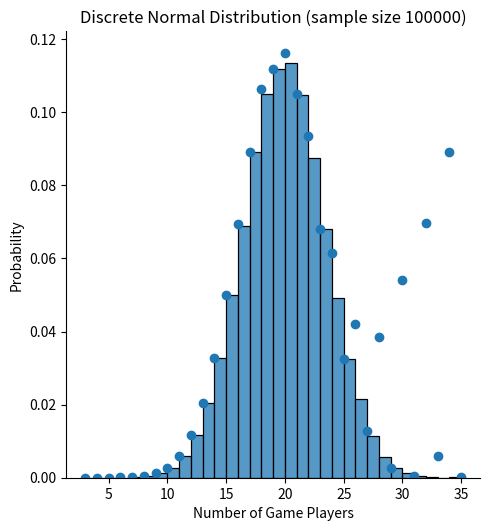

The script that saved this image:
#Christmas Gift Exchange Problem

#import packages
import numpy as np
import matplotlib.pyplot as plt
import seaborn as sns

#Create Normal Distribution
NUM_ROLLS = 100000
np.random.seed(3)
sample = np.random.normal(loc=19.5, scale=3.5, size=NUM_ROLLS)
sample = np.round(sample).astype(int)
side, count = np.unique(sample, return_counts=True)
probs = count / len(sample)

# Plot the results
sns.displot(sample, binwidth=1, stat="density")
plt.title(
    f"Discrete Normal Distribution (sample size {NUM_ROLLS})")
plt.ylabel("Probability")
plt.xlabel("Number of Game Players")
plt.show()

#Create Array with true/false for factors
#each row is a number of moves
#each column is a number of players and whether it is a factor of the number of moves
amountofplayernumbers = max(sample)-min(sample) + 1 #not sure if I need this line anymore
factors = np.zeros((amountofplayernumbers,amountofplayernumbers))
k = 0
for i in range(min(sample), max(sample)+1):
    l = 0
    for j in range(min(sample),max(sample)+1):
        if i % j == 0:
            factors[k,l] = 1
        l=l+1
    k = k+1

#Calculate the expected value of amount of playernumbers that will be bad
E = np.zeros((amountofplayernumbers,amountofplayernumbers))
for i in range(amountofplayernumbers):
    E[i,:] = factors[i,:] * probs

Etotals = np.sum(E, axis = 1)
 
#plot the expected values vs the number of net moves   
movenumbers = np.arange(min(sample),max(sample)+1,1)
plt.scatter(x=movenumbers,y=Etotals)

#sort the number of net moves in order of best to worst 
#sortingarray = [[Etotals],
#                [movenumbers]]
#print(sortingarray)
#ind = np.argsort(sortingarray, axis = 1)
#print(ind)
#ind = np.argsort(Etotals, axis = 0)
#print(ind)

tupleList = []
for i in range (0,len(Etotals)):
    tupleList.append((Etotals[i], movenumbers[i]))
#print("unsorted: ", tupleList)
tupleList.sort()
#print("Sorted: ", tupleList)

besttoworstMoveNumbers = []
for i in tupleList:
    besttoworstMoveNumbers.append(i[1])
    
print(besttoworstMoveNumbers)




